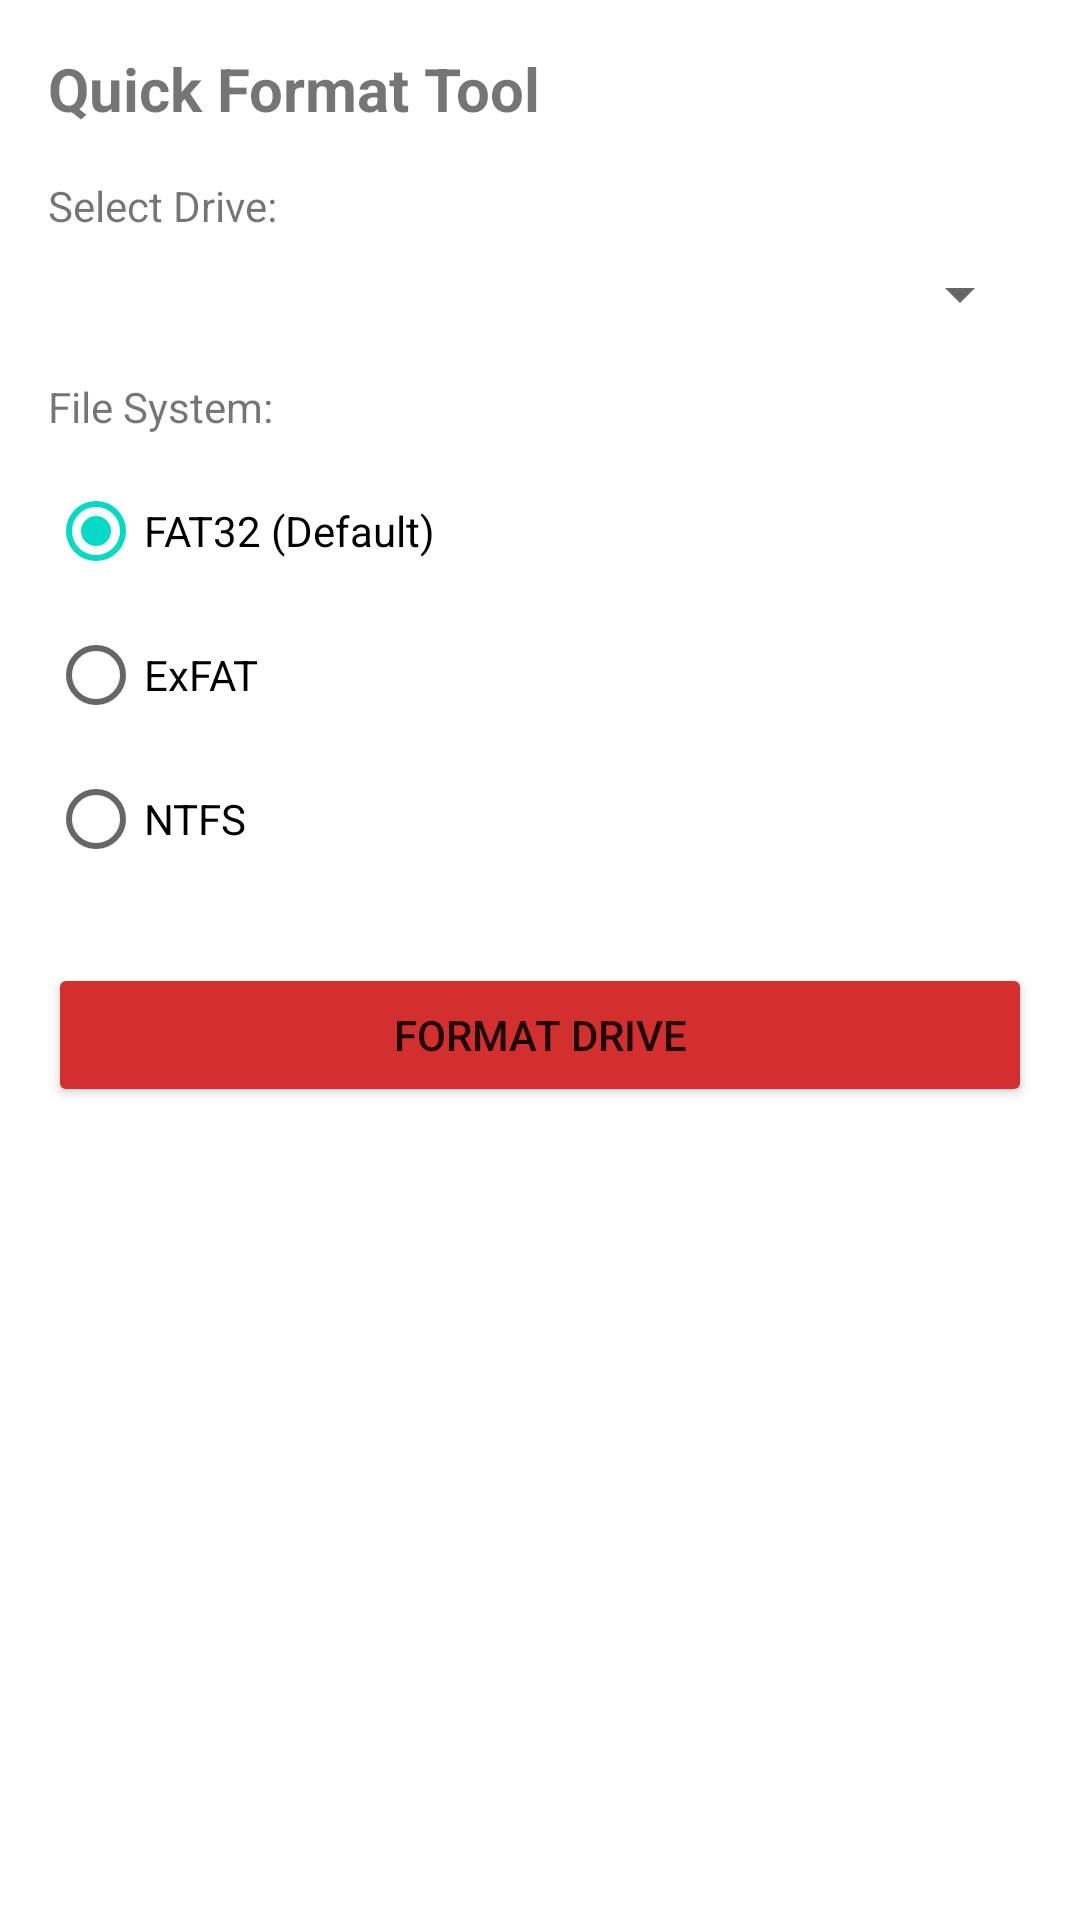

Write the Android layout XML for this screen, with the resource values it uses.
<!-- AndroidManifest.xml: application theme Theme.BootMaster -->
<!-- res/layout/activity_format.xml -->
<?xml version="1.0" encoding="utf-8"?>
<LinearLayout xmlns:android="http://schemas.android.com/apk/res/android"
    android:layout_width="match_parent"
    android:layout_height="match_parent"
    android:orientation="vertical"
    android:padding="16dp">

    <TextView
        android:layout_width="wrap_content"
        android:layout_height="wrap_content"
        android:text="Quick Format Tool"
        android:textSize="20sp"
        android:textStyle="bold"
        android:layout_marginBottom="16dp"/>

    <TextView
        android:layout_width="wrap_content"
        android:layout_height="wrap_content"
        android:text="Select Drive:"
        android:layout_marginBottom="8dp"/>

    <Spinner
        android:id="@+id/spinnerDrives"
        android:layout_width="match_parent"
        android:layout_height="wrap_content"
        android:layout_marginBottom="16dp"/>

    <TextView
        android:layout_width="wrap_content"
        android:layout_height="wrap_content"
        android:text="File System:"
        android:layout_marginBottom="8dp"/>

    <RadioGroup
        android:id="@+id/rgFs"
        android:layout_width="match_parent"
        android:layout_height="wrap_content"
        android:layout_marginBottom="24dp">
        <RadioButton
            android:id="@+id/rbFat32"
            android:text="FAT32 (Default)"
            android:checked="true"
            android:layout_width="wrap_content"
            android:layout_height="wrap_content"/>
        <RadioButton
            android:id="@+id/rbExFat"
            android:text="ExFAT"
            android:layout_width="wrap_content"
            android:layout_height="wrap_content"/>
        <RadioButton
            android:id="@+id/rbNtfs"
            android:text="NTFS"
            android:layout_width="wrap_content"
            android:layout_height="wrap_content"/>
    </RadioGroup>

    <Button
        android:id="@+id/btnFormat"
        android:layout_width="match_parent"
        android:layout_height="wrap_content"
        android:text="Format Drive"
        android:backgroundTint="#D32F2F"/>

</LinearLayout>
<!-- resources referenced by this layout -->
<resources>
  <style name="Theme.BootMaster" parent="Theme.MaterialComponents.DayNight.DarkActionBar">
          
          <item name="colorPrimary">@color/purple_500</item>
          <item name="colorPrimaryVariant">@color/purple_700</item>
          <item name="colorOnPrimary">@color/white</item>
          
          <item name="colorSecondary">@color/teal_200</item>
          <item name="colorSecondaryVariant">@color/teal_700</item>
          <item name="colorOnSecondary">@color/black</item>
          
          <item name="android:statusBarColor">?attr/colorPrimaryVariant</item>
          
      </style>
  <!-- not gathered from this repository: default colours our renderer supplied (Android Studio template values) -->
  <color name="purple_500">#FF6200EE</color>
  <color name="purple_700">#FF3700B3</color>
  <color name="teal_200">#FF03DAC5</color>
  <color name="teal_700">#FF018786</color>
  <color name="black">#FF000000</color>
  <color name="white">#FFFFFFFF</color>
</resources>
